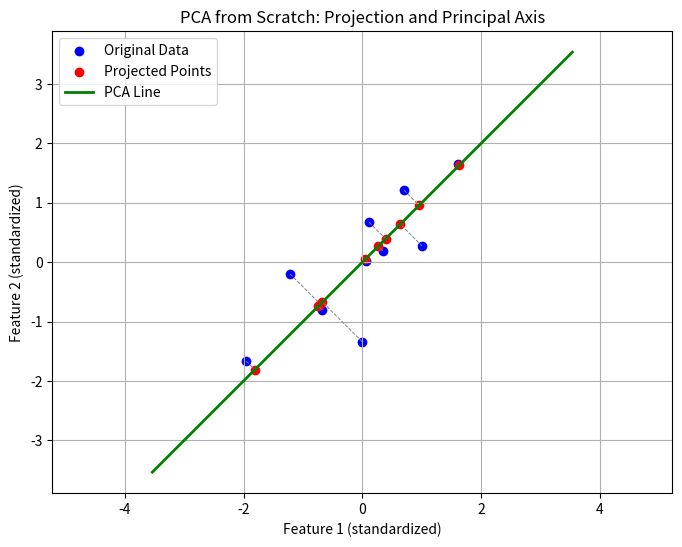

Here is the Python script that generated this plot:
import numpy as np
import matplotlib.pyplot as plt

# 1. Generate sample 2D data
np.random.seed(42)
X = np.random.multivariate_normal(mean=[0, 0], cov=[[3, 2], [2, 2]], size=10)

# 2. Standardize the data manually
X_mean = np.mean(X, axis=0)
X_std = np.std(X, axis=0)
X_scaled = (X - X_mean) / X_std

# 3. Compute the covariance matrix
cov_matrix = np.cov(X_scaled.T)

# 4. Compute eigenvalues and eigenvectors
eigenvalues, eigenvectors = np.linalg.eig(cov_matrix)

# 5. Sort eigenvectors by descending eigenvalues
idx = np.argsort(eigenvalues)[::-1]
eigenvalues = eigenvalues[idx]
eigenvectors = eigenvectors[:, idx]

# 6. Select the top 1 principal component
pc1 = eigenvectors[:, 0]

# 7. Project data onto the first principal component
X_pca = X_scaled @ pc1.reshape(-1, 1)  # shape (10, 1)
X_projected = X_pca @ pc1.reshape(1, -1)  # Projected back in 2D space

# 8. Plotting
plt.figure(figsize=(8, 6))

# Original data
plt.scatter(X_scaled[:, 0], X_scaled[:, 1], label='Original Data', color='blue')

# Projected points
plt.scatter(X_projected[:, 0], X_projected[:, 1], label='Projected Points', color='red')

# Draw lines from original to projected
for i in range(X_scaled.shape[0]):
    plt.plot([X_scaled[i, 0], X_projected[i, 0]],
             [X_scaled[i, 1], X_projected[i, 1]],
             color='gray', linestyle='--', linewidth=0.7)

# Draw the principal component line
line_length = 5
mean_point = np.mean(X_scaled, axis=0)
line_points = np.array([
    mean_point - line_length * pc1,
    mean_point + line_length * pc1
])
plt.plot(line_points[:, 0], line_points[:, 1], color='green', label='PCA Line', linewidth=2)

plt.title("PCA from Scratch: Projection and Principal Axis")
plt.xlabel("Feature 1 (standardized)")
plt.ylabel("Feature 2 (standardized)")
plt.axis('equal')
plt.grid(True)
plt.legend()
plt.show()
